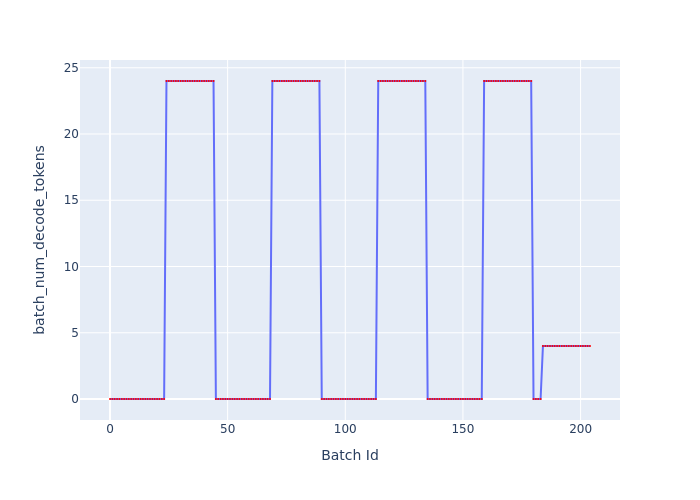

Source data for this figure (header and first rows):
Batch Id, batch_num_decode_tokens
0, 0
1, 0
2, 0
3, 0
4, 0
5, 0
6, 0
7, 0
8, 0
9, 0
10, 0
11, 0
12, 0
13, 0
14, 0
15, 0
16, 0
17, 0
18, 0
19, 0
20, 0
21, 0
22, 0
23, 0
24, 24
25, 24
26, 24
27, 24
28, 24
29, 24
30, 24
31, 24
32, 24
33, 24
34, 24
35, 24
36, 24
37, 24
38, 24
39, 24
40, 24
41, 24
42, 24
43, 24
44, 24
45, 0
46, 0
47, 0
48, 0
49, 0
50, 0
51, 0
52, 0
53, 0
54, 0
55, 0
56, 0
57, 0
58, 0
59, 0
... 145 more rows
